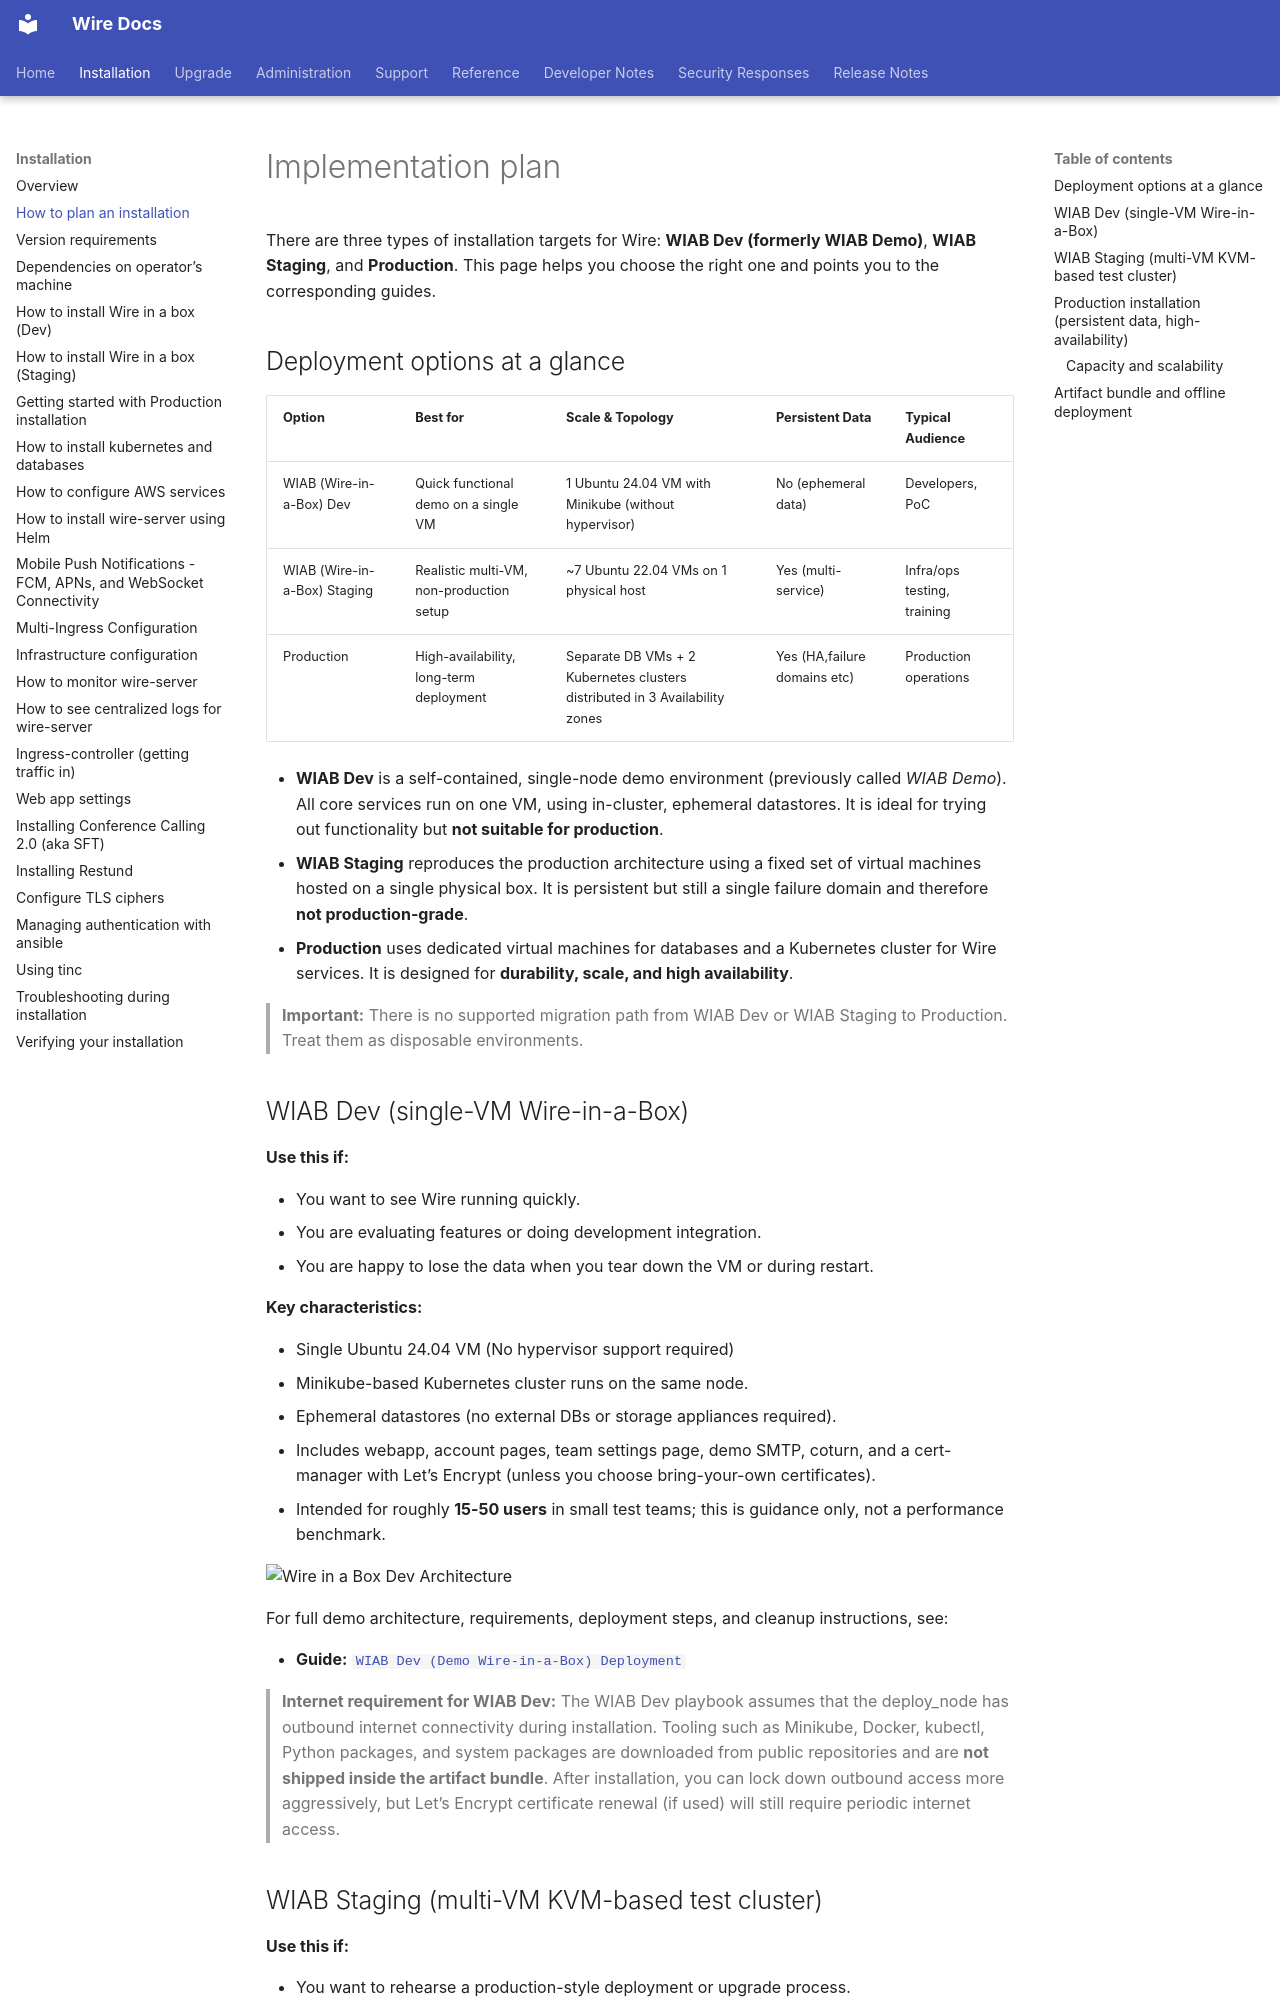

repository: wireapp/wire-docs · page: how-to/install/planning.html · generator: mkdocs

# Implementation plan


There are three types of installation targets for Wire: **WIAB Dev (formerly WIAB Demo)**, **WIAB Staging**, and **Production**. This page helps you choose the right one and points you to the corresponding guides.

## Deployment options at a glance

| Option          | Best for                                  | Scale & Topology                          | Persistent Data           | Typical Audience                     |
|-----------------|-------------------------------------------|-------------------------------------------|------------------------|--------------------------------------|
| WIAB (Wire-in-a-Box) Dev        | Quick functional demo on a single VM     | 1 Ubuntu 24.04 VM with Minikube (without hypervisor)          | No (ephemeral data)    | Developers, PoC   |
| WIAB (Wire-in-a-Box) Staging    | Realistic multi-VM, non-production setup | ~7 Ubuntu 22.04 VMs on 1 physical host    | Yes (multi-service)    | Infra/ops testing, training     |
| Production      | High-availability, long-term deployment  | Separate DB VMs + 2 Kubernetes clusters distributed in 3 Availability zones    | Yes (HA,failure domains etc)| Production operations                |

- **WIAB Dev** is a self-contained, single-node demo environment (previously called *WIAB Demo*). All core services run on one VM, using in-cluster, ephemeral datastores. It is ideal for trying out functionality but **not suitable for production**.
- **WIAB Staging** reproduces the production architecture using a fixed set of virtual machines hosted on a single physical box. It is persistent but still a single failure domain and therefore **not production-grade**.
- **Production** uses dedicated virtual machines for databases and a Kubernetes cluster for Wire services. It is designed for **durability, scale, and high availability**.

> **Important:** There is no supported migration path from WIAB Dev or WIAB Staging to Production. Treat them as disposable environments.

## WIAB Dev (single-VM Wire-in-a-Box)

**Use this if:**

- You want to see Wire running quickly.
- You are evaluating features or doing development integration.
- You are happy to lose the data when you tear down the VM or during restart.

**Key characteristics:**

- Single Ubuntu 24.04 VM (No hypervisor support required)
- Minikube-based Kubernetes cluster runs on the same node.
- Ephemeral datastores (no external DBs or storage appliances required).
- Includes webapp, account pages, team settings page, demo SMTP, coturn, and a cert-manager with Let’s Encrypt (unless you choose bring-your-own certificates).
- Intended for roughly **15-50 users** in small test teams; this is guidance only, not a performance benchmark.

![Wire in a Box Dev Architecture](img/architecture-wiab-dev.png)

For full demo architecture, requirements, deployment steps, and cleanup instructions, see:

- **Guide:** [`WIAB Dev (Demo Wire-in-a-Box) Deployment`](wiab-dev.md)

> **Internet requirement for WIAB Dev:** The WIAB Dev playbook assumes that the deploy_node has outbound internet connectivity during installation. Tooling such as Minikube, Docker, kubectl, Python packages, and system packages are downloaded from public repositories and are **not shipped inside the artifact bundle**. After installation, you can lock down outbound access more aggressively, but Let’s Encrypt certificate renewal (if used) will still require periodic internet access.
